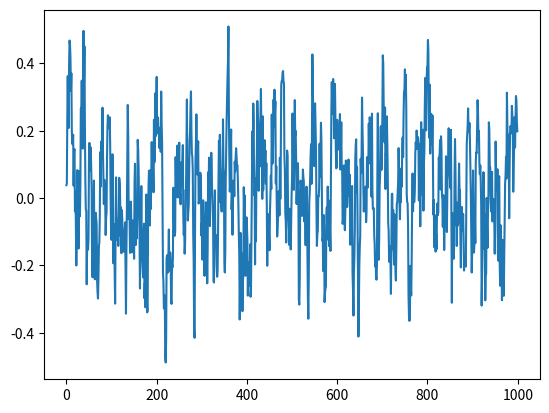

Write Python code to recreate this figure.
import numpy as np


def soft_update(target, source, tau):
    for target_param, param in zip(target.parameters(), source.parameters()):
        target_param.data.copy_(target_param.data * (1.0 - tau) + param.data * tau)


def hard_update(target, source):
    for target_param, param in zip(target.parameters(), source.parameters()):
        target_param.data.copy_(param.data)


# Based on http://math.stackexchange.com/questions/1287634/implementing-ornstein-uhlenbeck-in-matlab
class OrnsteinUhlenbeckActionNoise:

    def __init__(self, action_dim, mu=0, theta=0.2, sigma=0.10):
        self.action_dim = action_dim
        self.mu = mu
        self.theta = theta
        self.sigma = sigma
        self.X = np.ones(self.action_dim) * self.mu

    def reset(self):
        self.X = np.ones(self.action_dim) * self.mu

    def sample(self):
        dx = self.theta * (self.mu - self.X)
        dx = dx + self.sigma * np.random.randn(len(self.X))
        self.X = self.X + dx
        return self.X

    def return_params(self):
        return [self.theta, self.sigma]


# use this to plot Ornstein Uhlenbeck random motion
if __name__ == '__main__':
    ou = OrnsteinUhlenbeckActionNoise(1)
    states = []
    for i in range(1000):
        states.append(ou.sample())
    import matplotlib.pyplot as plt

    plt.plot(states)
    plt.show()
